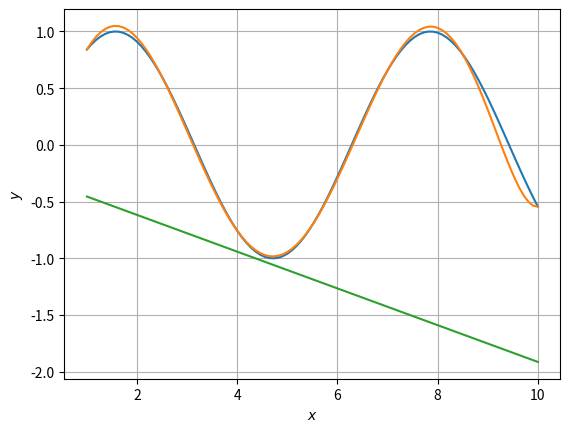

Write Python code to recreate this figure.
from abc import ABCMeta, abstractmethod, abstractproperty
import numpy as np
import matplotlib.pyplot as plt
import math
import sys


# Interpolation
class Interpolation:
	__metaclass__ = ABCMeta

	#-----------------------------------------
	# PROPERTIES
	#-----------------------------------------

	#
	N = 0
	
	#
	a = 0
	
	#
	b = 0
	
	#
	point = {'x':[],'y':[]}

	#-----------------------------------------
	# CONSTRUCTOR
	#-----------------------------------------

	@abstractmethod
	def __init__(self, a, b, N):
		self.a = a
		self.b = b
		self.N = N

	#-----------------------------------------
	# METHODS
	#-----------------------------------------

	@abstractmethod
	def Function(self, x):
		return np.sin(x)#(4*x**3-3*x-4)/(5*x**2+x+1)

	@abstractmethod
	def CreatePoint(self):
		for i in np.linspace(self.a, self.b, self.N):
			self.point['x'].append(i)
			self.point['y'].append(self.Function(i))

	@abstractmethod
	def DividedDifference(self):
		nbElement = len(self.point['y'])

		# Make a copy the y point array
		dividedDiff = np.copy(self.point['y'])

		# Calculate all the divided difference)
		for i in range(1,nbElement):
			dividedDiff[i:nbElement] = (dividedDiff[i:nbElement] - dividedDiff[i-1])/(self.point['x'][i:nbElement] - self.point['x'][i-1])

		return dividedDiff

	@abstractmethod
	def InterpolationPolynomiale(self, x):
		pass	

	@abstractmethod
	def InterpolationContinue(self, x):
		pass

	@abstractmethod
	def InterpolationSpline(self, x):
		pass

	@abstractmethod
	def CalculErreur(self):
		pass

# InterpolationUnidimensionnele
class InterpolationUnidimensionnele(Interpolation):

	#
	def InterpolationPolynomiale(self, x):
		# y[x0]
		result = self.point['y'][0]

		# Get an array of the divided difference
		dividedDifference = self.DividedDifference()

		# Newton Formula
		for i in range(1,self.N):
			# i'th divided difference
			otherY = dividedDifference[i]

			# Generate all the (x - xN)
			for j in range(0,i):
				otherY *= (x - self.point['x'][j])

			result += otherY

		return result

	#
	def InterpolationContinue(self, x):
		#h = (b - a) / n
		#xi = a + h * i
		#f(xi) = yi

		# i = {0...N-1}
		#for i in np.linspace(self.a, self.b, self.N):
		i = 0
		ai = (self.point['y'][i + 1] - self.point['y'][i]) / (self.point['x'][i + 1] - self.point['x'][i])
		bi = -((self.point['x'][i] * self.point['y'][i + 1] - self.point['x'][i] + self.point['y'][i]) / (self.point['x'][i + 1] - self.point['x'][i]))

		return ai * x + bi

	#
	def InterpolationSpline(self, x):
		pass

# InterpolationBidimensionnele
class InterpolationBidimensionnele(Interpolation):

	#
	def InterpolationPolynomiale(self, x):
		pass

	#
	def InterpolationContinue(self, x):
		pass

	#
	def InterpolationSpline(self, x):
		pass


def main():
	nbPoint = 7

	Uni = InterpolationUnidimensionnele(1, 10, nbPoint)
	
	Uni.CreatePoint()

	''' EXEMPLE OF PLOT
	t = np.arange(0., 5., 0.2)
	plt.plot(t, t, 'r--', t, t**2, 'bs', t, t**3, 'g^')
	plt.show()
	'''

	x = 3

	print("Fonction             : {}".format(Uni.Function(x)))
	print("Polynomiale          : {}".format(Uni.InterpolationPolynomiale(x)))
	print("Interval de degré 1  : {}".format(Uni.InterpolationContinue(x)))

	xPoint = []
	yFunc = []
	yPoly = []
	yInterval = []

	for x in np.linspace(1, 10, 100):
		xPoint.append(x)
		yFunc.append(Uni.Function(x))
		yPoly.append(Uni.InterpolationPolynomiale(x))
		yInterval.append(Uni.InterpolationContinue(x))

	#print(yFunc)
	#print(yPoly)
	#print(yInterval)

	plt.plot(xPoint,yFunc, xPoint,yPoly, xPoint,yInterval)
	plt.xlabel("$x$")
	plt.ylabel("$y$")
	plt.grid(True)
	plt.show()
	

if __name__ == "__main__":
	#sys.setrecursionlimit(1000)
	main()